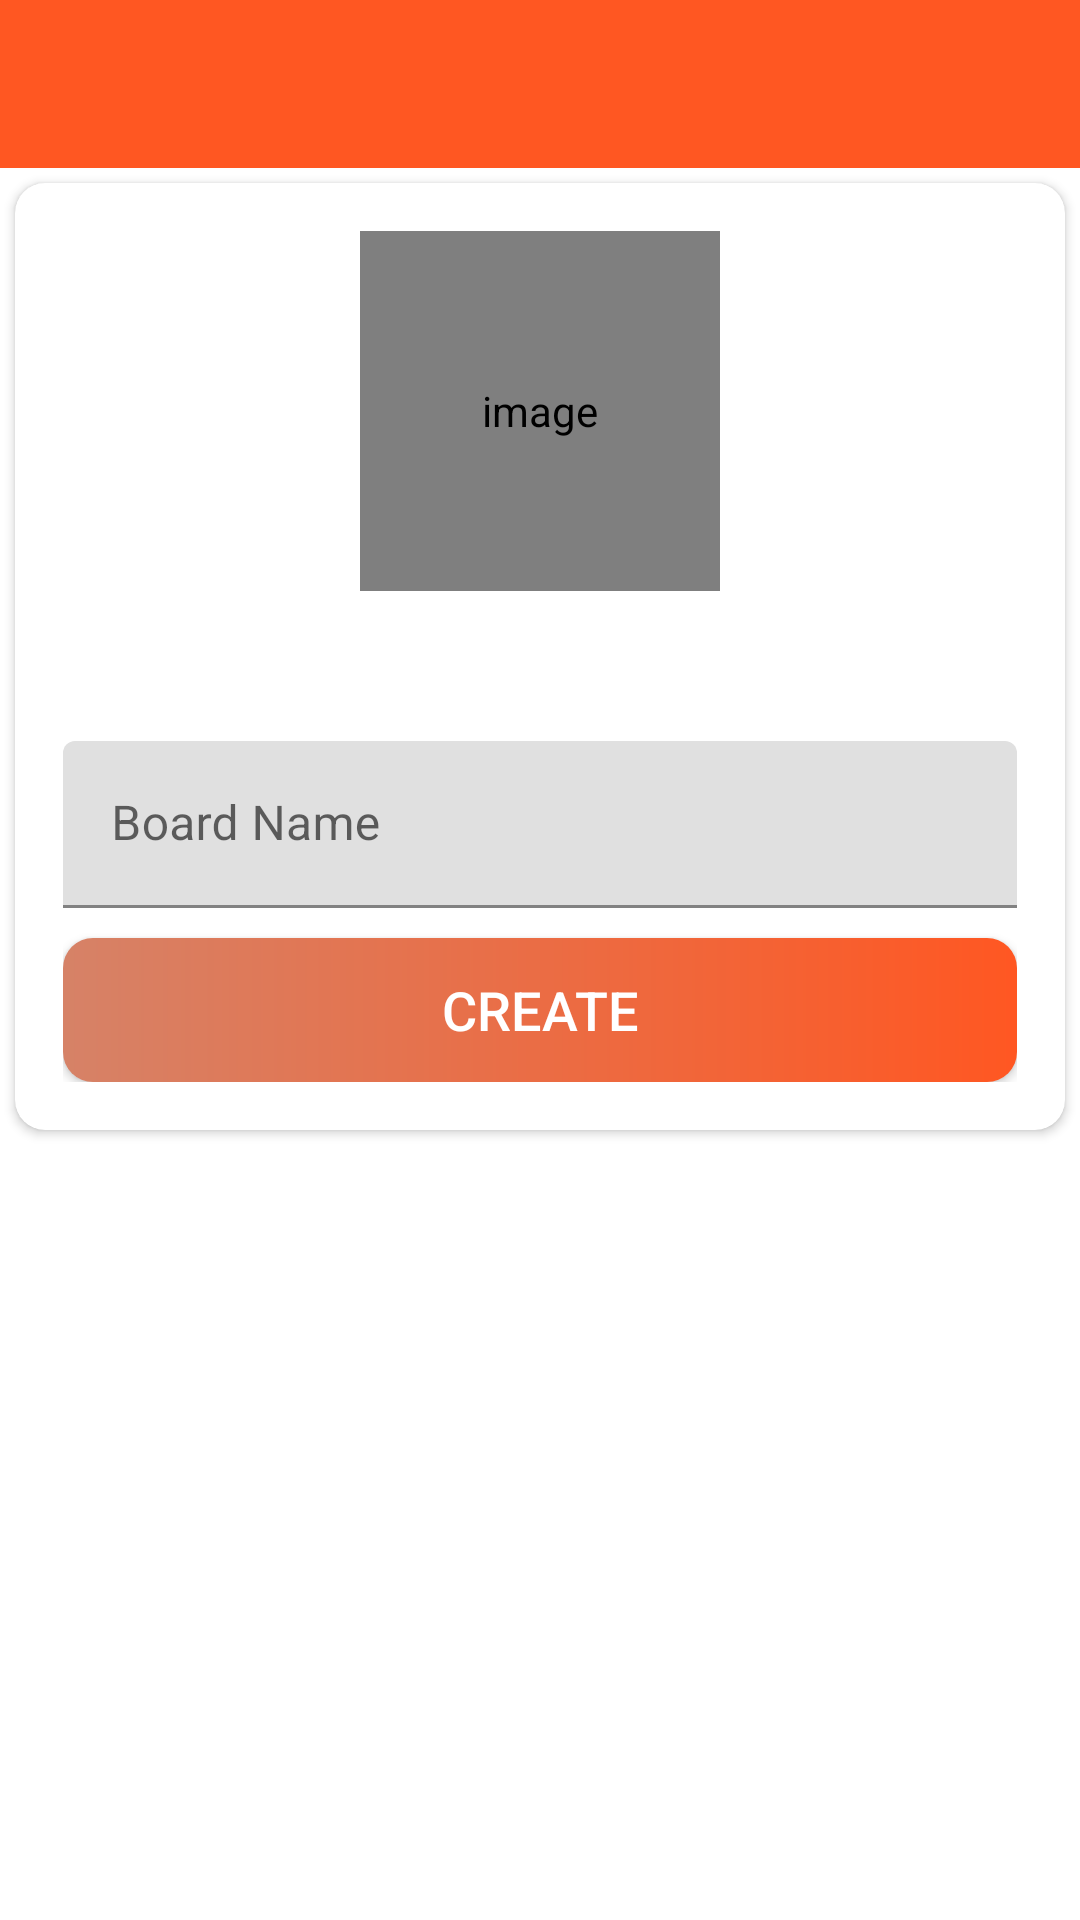

Produce the Android XML layout that renders to this screen, including the resource entries it uses.
<!-- AndroidManifest.xml: application theme Theme.Amanage -->
<!-- res/layout/activity_create_board_home.xml -->
<?xml version="1.0" encoding="utf-8"?>
<androidx.constraintlayout.widget.ConstraintLayout xmlns:android="http://schemas.android.com/apk/res/android"
    xmlns:app="http://schemas.android.com/apk/res-auto"
    xmlns:tools="http://schemas.android.com/tools"
    android:layout_width="match_parent"
    android:layout_height="match_parent"
    android:background="@drawable/ic_background"
    tools:context=".ui.board.CreateBoardHomeActivity">

    <com.google.android.material.appbar.AppBarLayout
        android:id="@+id/appBarLayout"
        android:layout_width="match_parent"
        android:layout_height="wrap_content"
        app:layout_constraintStart_toStartOf="parent"
        app:layout_constraintTop_toTopOf="parent">

        <androidx.appcompat.widget.Toolbar
            android:id="@+id/toolbar_create_board_activity"
            android:layout_width="match_parent"
            android:layout_height="?attr/actionBarSize"
            android:background="@color/colorPrimary"
            app:popupTheme="@style/Theme.PopupOverlay"
            app:titleTextColor="@color/white" />
    </com.google.android.material.appbar.AppBarLayout>

    <androidx.cardview.widget.CardView
        android:layout_width="match_parent"
        android:layout_height="wrap_content"
        android:layout_margin="@dimen/nav_margin_Top"
        android:elevation="@dimen/card_view_elevation"
        app:cardCornerRadius="@dimen/card_view_corner_radius"
        app:layout_constraintEnd_toEndOf="parent"
        app:layout_constraintStart_toStartOf="parent"
        app:layout_constraintTop_toBottomOf="@+id/appBarLayout">

        <androidx.constraintlayout.widget.ConstraintLayout
            android:id="@+id/cl_user_details"
            android:layout_width="match_parent"
            android:layout_height="match_parent"
            android:padding="@dimen/card_view_layout_content_padding">

            <de.hdodenhof.circleimageview.CircleImageView
                android:id="@+id/iv_board"
                android:layout_width="@dimen/board_content_image_size"
                android:layout_height="@dimen/board_content_image_size"
                android:contentDescription="@string/image_contentDescription"
                android:src="@drawable/ic_task_image"
                app:civ_border_color="@color/white"
                app:civ_border_width="@dimen/nav_image_circle_border"
                app:layout_constraintBottom_toTopOf="@+id/textInputLayout2"
                app:layout_constraintEnd_toEndOf="parent"
                app:layout_constraintHorizontal_bias="0.5"
                app:layout_constraintStart_toStartOf="parent"
                app:layout_constraintTop_toTopOf="parent"
                app:layout_constraintVertical_chainStyle="packed" />

            <com.google.android.material.textfield.TextInputLayout
                android:id="@+id/textInputLayout2"
                android:layout_width="match_parent"
                android:layout_height="wrap_content"
                android:layout_marginTop="50dp"
                app:layout_constraintEnd_toEndOf="parent"
                app:layout_constraintHorizontal_bias="0.5"
                app:layout_constraintStart_toStartOf="parent"
                app:layout_constraintTop_toBottomOf="@+id/iv_board">

                <com.google.android.material.textfield.TextInputEditText
                    android:id="@+id/et_board_name"
                    android:layout_width="match_parent"
                    android:layout_height="wrap_content"
                    android:hint="@string/board_name"
                    android:inputType="text"
                    android:textSize="@dimen/et_text_size" />
            </com.google.android.material.textfield.TextInputLayout>


            <Button
                android:id="@+id/btn_create"
                android:layout_width="match_parent"
                android:layout_height="wrap_content"
                android:layout_gravity="center"
                android:layout_marginTop="10dp"
                android:background="@drawable/button_rounded"
                android:foreground="?attr/selectableItemBackground"
                android:paddingTop="@dimen/btn_paddingTopBottom"
                android:paddingBottom="@dimen/btn_paddingTopBottom"
                android:text="@string/create_board"
                android:textColor="@android:color/white"
                android:textSize="@dimen/btn_text_size"
                app:layout_constraintBottom_toBottomOf="parent"
                app:layout_constraintEnd_toEndOf="@+id/textInputLayout2"
                app:layout_constraintHorizontal_bias="0.5"
                app:layout_constraintStart_toStartOf="@+id/textInputLayout2"
                app:layout_constraintTop_toBottomOf="@+id/textInputLayout2" />
        </androidx.constraintlayout.widget.ConstraintLayout>
    </androidx.cardview.widget.CardView>

</androidx.constraintlayout.widget.ConstraintLayout>
<!-- resources referenced by this layout -->
<resources>
  <color name="colorPrimary">#FF5722</color>
  <color name="white">#FFFFFFFF</color>
  <dimen name="board_content_image_size">120dp</dimen>
  <dimen name="btn_paddingTopBottom">8dp</dimen>
  <dimen name="btn_text_size">18sp</dimen>
  <dimen name="card_view_corner_radius">10dp</dimen>
  <dimen name="card_view_elevation">10dp</dimen>
  <dimen name="card_view_layout_content_padding">16dp</dimen>
  <dimen name="et_text_size">16sp</dimen>
  <dimen name="nav_image_circle_border">1dp</dimen>
  <dimen name="nav_margin_Top">5dp</dimen>
  <!-- drawable button_rounded (drawable) -->
  <?xml version="1.0" encoding="utf-8"?>
  <shape xmlns:android="http://schemas.android.com/apk/res/android"
      android:shape="rectangle">
      <gradient
          android:angle="360"
          android:endColor="@color/colorPrimary"
          android:startColor="@color/colorVariant"
          android:type="linear" />
      <corners android:radius="10dp" />
  </shape>
  <string name="board_name">Board Name</string>
  <string name="create_board">CREATE</string>
  <string name="image_contentDescription">image</string>
  <style name="Theme.PopupOverlay" parent="ThemeOverlay.AppCompat.Light" />
  <style name="Theme.Amanage" parent="Theme.MaterialComponents.DayNight.NoActionBar">
          
          <item name="colorPrimary">@color/colorPrimary</item>
          <item name="colorPrimaryVariant">@color/colorPrimaryVariant</item>
          <item name="colorOnPrimary">@color/white</item>
          
          <item name="colorSecondary">@color/colorSecondary</item>
          <item name="colorSecondaryVariant">@color/colorSecondaryVariant</item>
          <item name="colorOnSecondary">@color/white</item>
          
          <item name="android:statusBarColor" tools:targetApi="l">@color/colorPrimary</item>
          <item name="android:progressTint">@color/colorPrimaryVariant</item>
          
          <item name="windowActionBar">false</item>
          <item name="windowNoTitle">true</item>
      </style>
  <color name="colorVariant">#D68267</color>
  <color name="colorPrimaryVariant">#FF8D69</color>
  <color name="colorSecondary">#FF5722</color>
  <color name="colorSecondaryVariant">#FF8D69</color>
</resources>
